Photos from the image-classification dataset "images" in the GitHub repository qasim418/Chocolathon. Its 33 classes are: cocoa shot amaretto, cocoa shot bourbon, cocoa shot chocolate cake, cocoa shot old fashioned, cocoa shot tequila, cocoa shot whiskey, truffle amaretto, truffle bananas foster, truffle brownie batter, truffle caramel apple cider, truffle champagne, truffle cheesecake, truffle confetti cake, truffle cookies and cream, truffle creamsicle, truffle creme brulee, truffle dulce de leche, truffle espresso martini, truffle grey salt caramel, truffle key lime pie, truffle lemon, truffle manhattan, truffle maple cream, truffle peanut butter caramel, truffle pineapple moscato, truffle pistachio, truffle pumpkin spice latte, truffle raspberry, truffle s mores, truffle salted caramel, truffle strawberry shortcake, truffle tea honey, truffle turtle.

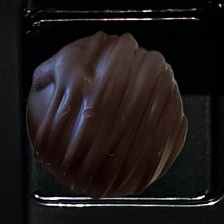
Label: cocoa shot amaretto

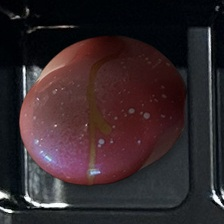
Label: truffle pineapple moscato

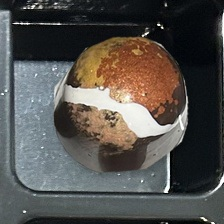
Label: truffle s mores

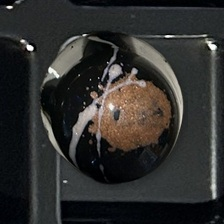
Label: truffle espresso martini

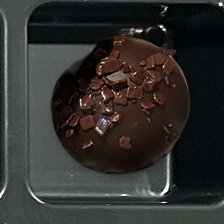
Label: cocoa shot chocolate cake

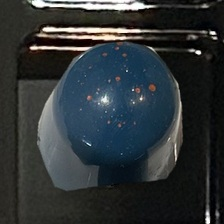
Label: truffle dulce de leche
